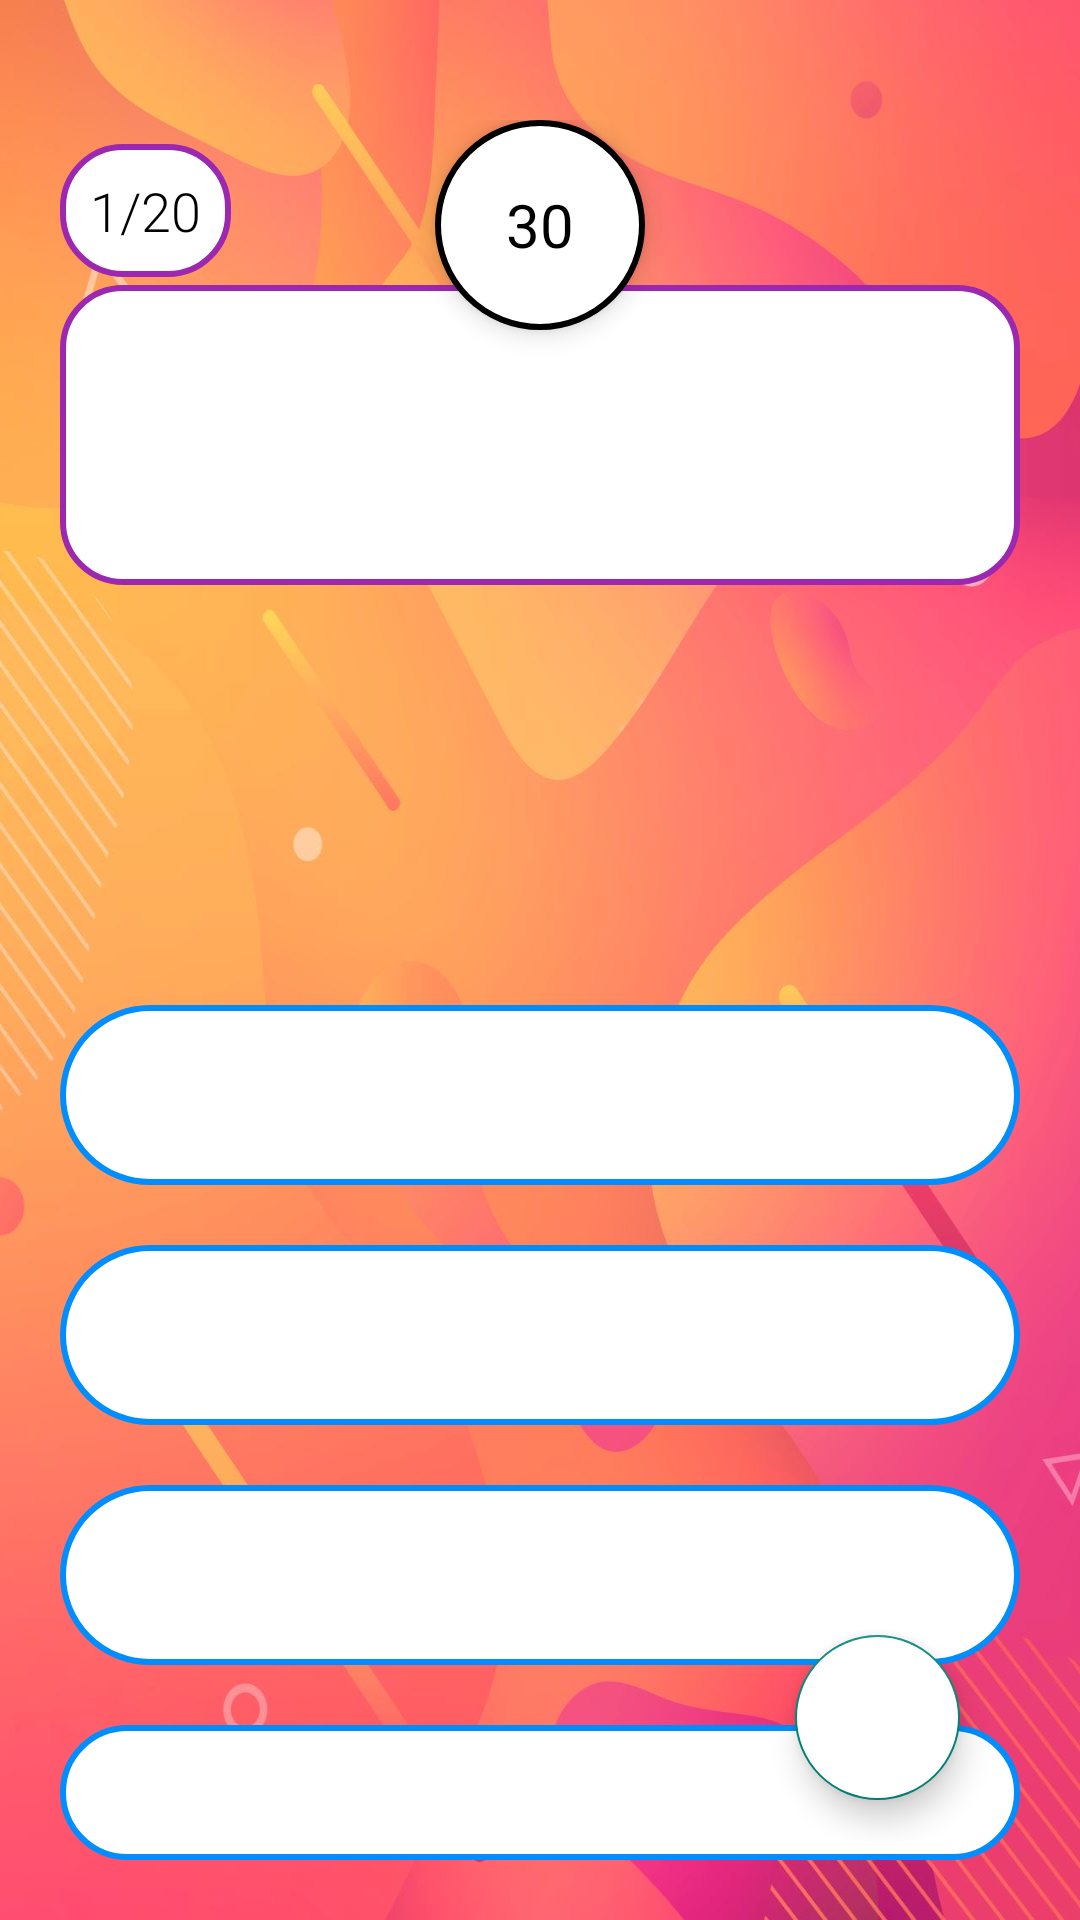

This screen was rendered from an Android layout file. Write that file and the resources it references.
<!-- AndroidManifest.xml: application theme Theme.QuizTime -->
<!-- res/layout/screen_game.xml -->
<?xml version="1.0" encoding="utf-8"?>
<FrameLayout xmlns:android="http://schemas.android.com/apk/res/android"
    xmlns:tools="http://schemas.android.com/tools"
    android:layout_width="match_parent"
    android:layout_height="match_parent"
    android:background="@drawable/game_bg"
    android:orientation="vertical"
    tools:context=".presentation.game_screen.GameScreen">

    <Button
        android:layout_width="130dp"
        android:layout_height="60dp"
        android:text="Next"
        android:textAllCaps="false"
        android:textSize="18sp"
        android:layout_marginBottom="40dp"
        android:visibility="gone"
        android:id="@+id/next_btn"
        android:background="@drawable/next_btn"
        android:layout_gravity="bottom|center"/>

    <com.google.android.material.floatingactionbutton.FloatingActionButton
        android:layout_width="55dp"
        android:layout_gravity="bottom|end"
        android:layout_marginBottom="40dp"
        android:layout_marginEnd="40dp"
        android:src="@drawable/ic_next"
        android:backgroundTint="#FFF"
        android:layout_height="55dp"/>

    <LinearLayout
        android:layout_width="match_parent"
        android:layout_height="match_parent"
        android:orientation="vertical">

        <FrameLayout
            android:layout_width="match_parent"
            android:layout_height="wrap_content"
            android:layout_marginTop="40dp"
            android:minHeight="150dp">

            <TextView
                android:id="@+id/current_question"
                android:layout_width="wrap_content"
                android:layout_height="wrap_content"
                android:layout_gravity="start|top"
                android:layout_marginStart="20dp"
                android:layout_marginTop="8dp"
                android:background="@drawable/answer_frame"
                android:fontFamily="sans-serif-light"
                android:padding="10dp"
                android:text="1/20"
                android:textColor="@color/black"
                android:textSize="18sp" />

            <FrameLayout
                android:layout_width="70dp"
                android:layout_height="70dp"
                android:layout_gravity="center|top"
                android:background="@drawable/timer_shape"
                android:elevation="5dp">

                <TextView
                    android:id="@+id/timer_text"
                    android:layout_width="wrap_content"
                    android:layout_height="wrap_content"
                    android:layout_gravity="center"
                    android:text="30"
                    android:textColor="@color/black"
                    android:textSize="20sp" />
            </FrameLayout>

            <LinearLayout
                android:layout_width="match_parent"
                android:layout_height="wrap_content"
                android:layout_gravity="top"
                android:layout_marginHorizontal="20dp"
                android:layout_marginTop="55dp"
                android:background="@drawable/answer_frame"
                android:gravity="start|top"
                android:minHeight="100dp"
                android:id="@+id/frame"
                android:orientation="vertical"
                android:padding="15dp">

                <FrameLayout
                    android:layout_width="match_parent"
                    android:layout_height="wrap_content">

                    <TextView
                        android:id="@+id/category"
                        android:layout_width="wrap_content"
                        android:layout_height="wrap_content"
                        android:layout_gravity="start"
                        android:fontFamily="sans-serif-light"
                        android:textColor="@color/black"
                        android:textSize="18sp" />

                    <TextView
                        android:id="@+id/difficulty"
                        android:layout_width="wrap_content"
                        android:layout_height="wrap_content"
                        android:layout_gravity="end"
                        android:fontFamily="sans-serif-light"
                        android:textColor="@color/black"
                        android:textSize="18sp" />
                </FrameLayout>

                <TextView
                    android:id="@+id/question_text"
                    android:layout_width="wrap_content"
                    android:layout_height="wrap_content"
                    android:layout_marginTop="10dp"
                    android:textColor="@color/black"
                    android:textSize="18sp" />
            </LinearLayout>
        </FrameLayout>

        <ProgressBar
            android:id="@+id/progress_bar"
            android:layout_width="60dp"
            android:layout_height="60dp"
            android:layout_gravity="center"
            android:layout_marginTop="30dp" />

        <LinearLayout
            android:id="@+id/multiple_answers"
            android:layout_width="match_parent"
            android:layout_height="wrap_content"
            android:layout_marginTop="50dp"
            android:orientation="vertical">

            <TextView
                android:id="@+id/answer1"
                android:layout_width="match_parent"
                android:layout_height="wrap_content"
                android:layout_marginHorizontal="20dp"
                android:layout_marginBottom="20dp"
                android:background="@drawable/question_item"
                android:fontFamily="sans-serif-light"
                android:gravity="center|start"
                android:minHeight="60dp"
                android:padding="15dp"
                android:textColor="@color/black"
                android:textSize="17sp" />

            <TextView
                android:id="@+id/answer2"
                android:layout_width="match_parent"
                android:layout_height="wrap_content"
                android:layout_marginHorizontal="20dp"
                android:layout_marginBottom="20dp"
                android:background="@drawable/question_item"
                android:fontFamily="sans-serif-light"
                android:gravity="center|start"
                android:minHeight="60dp"
                android:padding="15dp"
                android:textColor="@color/black"
                android:textSize="17sp" />

            <TextView
                android:id="@+id/answer3"
                android:layout_width="match_parent"
                android:layout_height="wrap_content"
                android:layout_marginHorizontal="20dp"
                android:layout_marginBottom="20dp"
                android:background="@drawable/question_item"
                android:fontFamily="sans-serif-light"
                android:gravity="center|start"
                android:minHeight="60dp"
                android:padding="15dp"
                android:textColor="@color/black"
                android:textSize="17sp" />

            <TextView
                android:id="@+id/answer4"
                android:layout_width="match_parent"
                android:layout_height="wrap_content"
                android:layout_marginHorizontal="20dp"
                android:layout_marginBottom="20dp"
                android:background="@drawable/question_item"
                android:fontFamily="sans-serif-light"
                android:gravity="center|start"
                android:minHeight="60dp"
                android:padding="15dp"
                android:textColor="@color/black"
                android:textSize="17sp" />
        </LinearLayout>
    </LinearLayout>
</FrameLayout>
<!-- resources referenced by this layout -->
<resources>
  <!-- drawable answer_frame (drawable) -->
  <?xml version="1.0" encoding="utf-8"?>
  <shape xmlns:android="http://schemas.android.com/apk/res/android">
  
      <solid android:color="@color/white"/>
      <corners android:radius="20dp"/>
      <stroke android:width="2dp"
          android:color="#9C27B0"/>
  
  </shape>
  <!-- drawable game_bg: jpg bitmap (drawable-v24, 88427 bytes) -->
  <!-- drawable question_item (drawable) -->
  <?xml version="1.0" encoding="utf-8"?>
  <shape xmlns:android="http://schemas.android.com/apk/res/android">
      <solid android:color="@color/white"/>
      <corners android:radius="30dp"/>
      <stroke android:width="2dp"
          android:color="#008EFF"/>
  </shape>
  <!-- drawable timer_shape (drawable) -->
  <?xml version="1.0" encoding="utf-8"?>
  <shape xmlns:android="http://schemas.android.com/apk/res/android">
      <solid android:color="#FFFFFF"/>
      <corners android:radius="300dp"/>
      <stroke android:width="2dp"
          android:color="#000000"/>
  </shape>
  <style name="Theme.QuizTime" parent="Base.Theme.QuizTime" />
  <style name="Base.Theme.QuizTime" parent="Theme.AppCompat.Light.NoActionBar">
          
          
      </style>
  <!-- not gathered from this repository: default colours our renderer supplied (Android Studio template values) -->
  <color name="black">#FF000000</color>
  <color name="white">#FFFFFFFF</color>
</resources>
